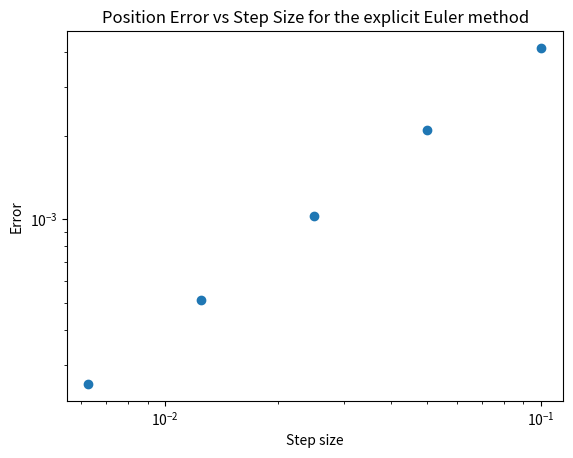
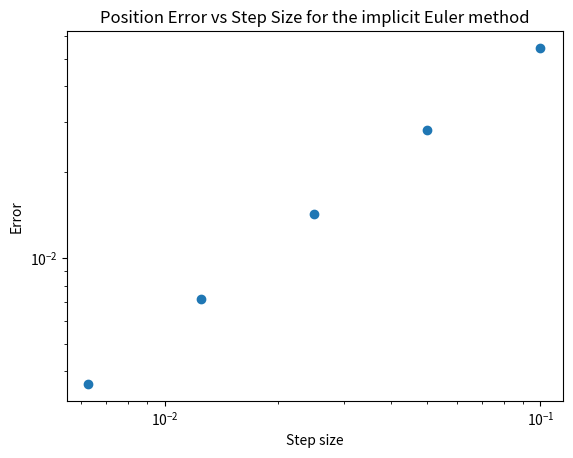

Here is the Python script that generated these plots, in order:
# -*- coding: utf-8 -*-
"""

Ph 20.3 – Numerical Solution of Ordinary Differential Equations

"""
import numpy as np
import matplotlib.pyplot as plt


# Take the current value of x, v
# and the step size to return the
# updated x value.
# Define which Euler method to use:
# explicit, implicit or symplectic
def x_step(x_i, v_i, h, method):
    if (method == "implicit"):
        return (x_i + h * v_i) / (1 + h ** 2)
    elif (method == "explicit"):
        return x_i + h * v_i
    elif (method == "symplectic"):
        return x_i + h * v_i


# Take the current value of x, v
# and the step size to return the
# updated v value.
# Define which Euler method to use:
# explicit, implicit or symplectic
def v_step(x_i, x_ii, v_i, h, method):
    if (method == "implicit"):
        return (v_i - h * x_i) / (1 + h ** 2)
    elif (method == "explicit"):
        return v_i - h * x_i
    elif (method == "symplectic"):
        return v_i - h * x_ii


# Take the initial position x_o and
# initial velocity v_o and perform
# the Euler method for N steps of
# size h.
# Define which Euler method to use:
# explicit, implicit or symplectic
def trajectory_calc(x_o, v_o, h, N, method):
    # implicit initial time of t=0
    ts = np.linspace(0,h * (N+1), N+1)

    # perform the Euler method
    # starting with initial conditions
    xs = np.empty(N + 1) #use np.empty not np.zeros as it's faster and we assign values later
    xs[0] = x_o
    vs = np.empty(N + 1)
    vs[0] = v_o
    for i in range(N):
        xs[i + 1] = x_step(xs[i], vs[i], h, method)
        vs[i + 1] = v_step(xs[i], xs[i + 1], vs[i], h, method)

    return (xs, vs, ts)


# Plot x and v vs t
# and return the arrays
def trajectory_plot(x_o, v_o, h, N, method, filename):

    xs, vs, ts = trajectory_calc(x_o, v_o, h, N, method)

    # plot x and v vs t
    fig, ax = plt.subplots(nrows=1, ncols=1)
    ax.plot(ts, xs, label="x(t)")
    ax.plot(ts, vs, label="v(t)")
    ax.set_xlabel("Time")
    ax.set_title("Position and Velocity for the {} Euler method".format(method))
    ax.legend()
    fig.savefig(filename)
    plt.close(fig)

# Compute the global error defined as
# the difference between the Euler estimated
# and the analytically determined x(t) and v(t)
def error_calc(x_o, v_o, h, N, method):
    # perform euler estimation for comparison
    x_euler, v_euler, ts = trajectory_calc(x_o, v_o, h, N, method)

    # calculate analytic values, implicit is t_o = 0
    x_analytic =      x_o*np.cos(ts) + v_o*np.sin(ts)
    v_analytic = (-1)*x_o*np.sin(ts) + v_o*np.cos(ts)

    # calculate the global errors
    x_errs = x_analytic - x_euler
    v_errs = v_analytic - v_euler

    return (ts, x_errs, v_errs)

# Plot the global error for x, v and E vs t
def error_plot(x_o, v_o, h, N, method, filename):

    ts, x_errs, v_errs = error_calc(x_o, v_o, h, N, method)

    #plot x and v errors vs t
    fig, ax = plt.subplots(nrows=1, ncols=1)
    ax.plot(ts, x_errs, label="x(t) error")
    ax.plot(ts, v_errs, label="v(t) error")

    ax.set_xlabel("Time")
    ax.set_title("Error vs Time for the {} Euler method".format(method))
    ax.legend()
    fig.savefig(filename)
    plt.close(fig)


# Plots the relation between the maximal
# error vs the size of step taken for a
# range of step sizes. Each is performed
# up to the same time.
def trunc_err(x_o, v_o, h_o, t, method, filename):
    # avoid integer division
    h_o = float(h_o)
    t = float(t)

    # create range of step sizes to try
    hs = [h_o / (2.0 ** n) for n in range(5)]
    errs = []

    # perform error analysis for each step size
    for h in hs:
        # determine the number of steps reqired to reach t
        N = int(t / h)  # integer required for indexing

        # perform the estimation
        x_errs = error_calc(x_o, v_o, h, N, method)[1]

        # store the maximum value
        errs.append(max(x_errs))

    # plot the relationship between error and step size
    fig, ax = plt.subplots(nrows=1, ncols=1)
    ax.loglog(hs, errs, "o")
    ax.set_xlabel("Step size")
    ax.set_ylabel("Error")
    ax.set_title("Position Error vs Step Size for the {} Euler method".format(method))
    ax.set_xlim(left = 0.0055)

    fig.savefig(filename)
    plt.close(fig)

# Plot the normalized total energy
# E= x^2+v^2 vs t
def energy_plot(x_o, v_o, h, N, method, filename):
    xs, vs, ts = trajectory_calc(x_o, v_o, h, N, method)

    # plot E vs t
    plt.plot(ts, xs ** 2 + vs ** 2)
    plt.ylabel("Normalized total energy")
    plt.xlabel("Time")
    plt.title("Normalized total energy for the {} Euler method".format(method))
    plt.savefig(filename)
    plt.close()

# Plot the phase space of chosen methods
# and compare them with the phase space
# of the analytic solution.
def phase_space(x_o, v_o, h, N, methods, filename):
    # initialise the plot
    fig, ax = plt.subplots(nrows=1, ncols=1)

    # perform the estimation for each method
    for method in methods:
        xs, vs, ts = trajectory_calc(x_o, v_o, h, N, method)
        ax.plot(xs, vs, label=method)

    # determine the analytic solution
    xs = x_o * np.cos(ts) + v_o * np.sin(ts)
    vs = (-1) * x_o * np.sin(ts) + v_o * np.cos(ts)
    # plot this too
    ax.plot(xs, vs, label="Analytic")

    ax.set_xlabel("Position")
    ax.set_ylabel("Velocity")
    ax.set_title("Phase space for analytic solution and {} Euler method".format(methods))
    ax.legend()
    fig.savefig(filename)
    plt.close(fig)


# Run the program
# and plot everything
""""
trajectory_plot(1, 1, 0.1, 200, "explicit", "xvplot_explicit.pdf")
error_plot(1, 1, 0.1, 200, "explicit", "gl_error_explicit.pdf")
trunc_err(1, 1, 0.1, 1, "explicit", "tr_error_explicit.pdf")
energy_plot(1, 1, 0.1, 200, "explicit", "energy_explicit.pdf")
energy_plot(1, 1, 0.1, 200, "implicit", "energy_implicit.pdf")
error_plot(1, 1, 0.1, 200, "implicit", "gl_error_implicit.pdf")
"""
trunc_err(1, 1, 0.1, 1, "explicit", "tr_error_explicit.pdf")
trunc_err(1, 1, 0.1, 1, "implicit", "tr_error_implicit.pdf")
#phase_space(1, 1, 0.01, 1000, ["implicit","explicit"], "phase_space_Euler.pdf")
#energy_plot(1, 1, 0.1, 200, "symplectic", "energy_symplectic.pdf")
#phase_space(1, 1, 0.01, 1000, ["symplectic"], "phase_space_symplectic.pdf")
